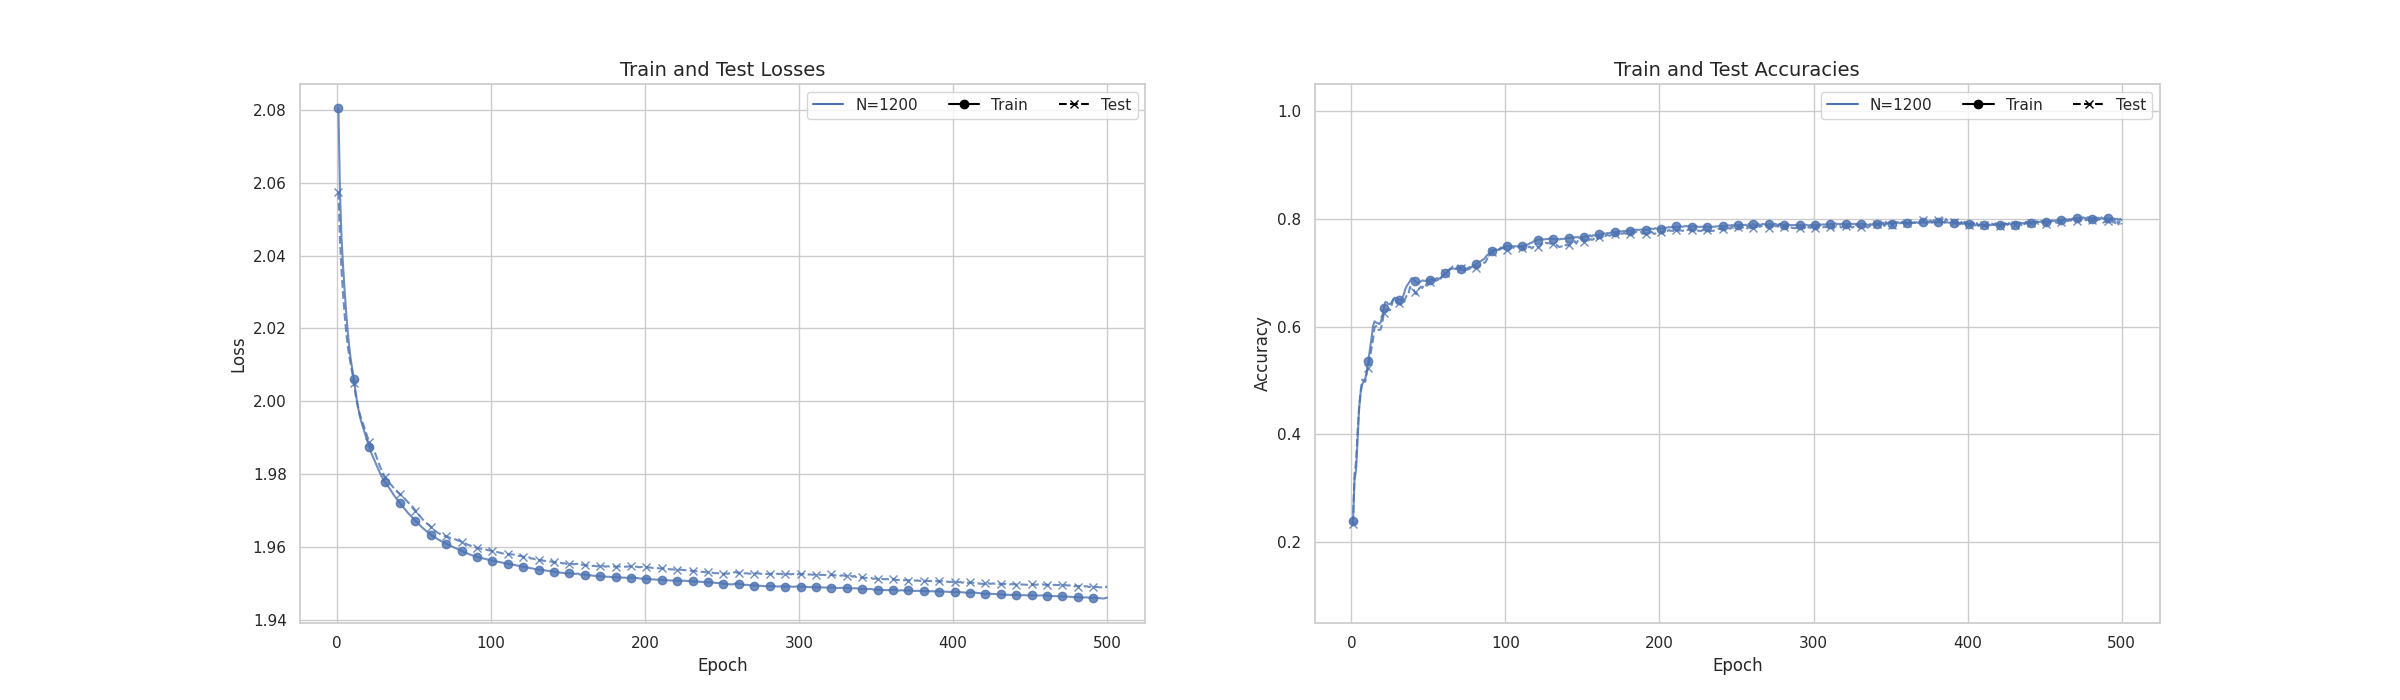

The file beside this chart, header and first rows:
, train_acc, train_cost, test_acc, test_cost, step, n_train
0, 0.3542, 2.07, 0.34, 2.047, 1, 1200
1, 0.3442, 2.049, 0.35, 2.041, 2, 1200
2, 0.3433, 2.042, 0.35, 2.037, 3, 1200
3, 0.4533, 2.037, 0.48, 2.033, 4, 1200
4, 0.605, 2.033, 0.61, 2.025, 5, 1200
5, 0.6617, 2.025, 0.65, 2.017, 6, 1200
6, 0.6817, 2.017, 0.67, 2.009, 7, 1200
7, 0.7083, 2.008, 0.73, 2.004, 8, 1200
8, 0.6817, 2.002, 0.69, 2.002, 9, 1200
9, 0.7025, 2, 0.74, 1.999, 10, 1200
10, 0.7525, 1.998, 0.8, 1.994, 11, 1200
11, 0.7717, 1.995, 0.79, 1.989, 12, 1200
12, 0.73, 1.993, 0.77, 1.987, 13, 1200
13, 0.715, 1.991, 0.77, 1.986, 14, 1200
14, 0.7075, 1.988, 0.73, 1.988, 15, 1200
15, 0.6925, 1.986, 0.73, 1.99, 16, 1200
16, 0.7292, 1.986, 0.71, 1.99, 17, 1200
17, 0.7525, 1.985, 0.74, 1.988, 18, 1200
18, 0.77, 1.983, 0.76, 1.985, 19, 1200
19, 0.775, 1.982, 0.77, 1.983, 20, 1200
20, 0.7733, 1.98, 0.74, 1.982, 21, 1200
21, 0.7692, 1.98, 0.73, 1.981, 22, 1200
22, 0.7775, 1.979, 0.75, 1.982, 23, 1200
23, 0.795, 1.979, 0.79, 1.982, 24, 1200
24, 0.8042, 1.979, 0.79, 1.982, 25, 1200
25, 0.7942, 1.978, 0.78, 1.982, 26, 1200
26, 0.7792, 1.977, 0.76, 1.982, 27, 1200
27, 0.7808, 1.976, 0.76, 1.982, 28, 1200
28, 0.7775, 1.976, 0.73, 1.983, 29, 1200
29, 0.7742, 1.976, 0.73, 1.983, 30, 1200
30, 0.775, 1.976, 0.71, 1.982, 31, 1200
31, 0.7667, 1.975, 0.72, 1.981, 32, 1200
32, 0.7667, 1.975, 0.72, 1.981, 33, 1200
33, 0.7758, 1.975, 0.71, 1.981, 34, 1200
34, 0.7758, 1.975, 0.71, 1.98, 35, 1200
35, 0.7783, 1.974, 0.73, 1.98, 36, 1200
36, 0.7758, 1.974, 0.74, 1.98, 37, 1200
37, 0.7675, 1.974, 0.76, 1.98, 38, 1200
38, 0.7683, 1.973, 0.75, 1.98, 39, 1200
39, 0.775, 1.973, 0.73, 1.979, 40, 1200
40, 0.7842, 1.973, 0.73, 1.979, 41, 1200
41, 0.7842, 1.972, 0.74, 1.979, 42, 1200
42, 0.7817, 1.972, 0.71, 1.979, 43, 1200
43, 0.7833, 1.972, 0.72, 1.978, 44, 1200
44, 0.7783, 1.971, 0.73, 1.978, 45, 1200
45, 0.78, 1.971, 0.72, 1.977, 46, 1200
46, 0.7775, 1.971, 0.72, 1.977, 47, 1200
47, 0.7667, 1.97, 0.71, 1.977, 48, 1200
48, 0.7575, 1.97, 0.71, 1.977, 49, 1200
49, 0.75, 1.969, 0.71, 1.977, 50, 1200
50, 0.75, 1.969, 0.71, 1.977, 51, 1200
51, 0.7492, 1.969, 0.7, 1.976, 52, 1200
52, 0.7475, 1.968, 0.7, 1.976, 53, 1200
53, 0.7408, 1.968, 0.7, 1.976, 54, 1200
54, 0.7433, 1.967, 0.71, 1.976, 55, 1200
55, 0.75, 1.967, 0.71, 1.975, 56, 1200
56, 0.7583, 1.966, 0.74, 1.973, 57, 1200
57, 0.7725, 1.966, 0.75, 1.972, 58, 1200
58, 0.785, 1.965, 0.76, 1.971, 59, 1200
59, 0.7983, 1.964, 0.77, 1.97, 60, 1200
... 9,940 more rows
